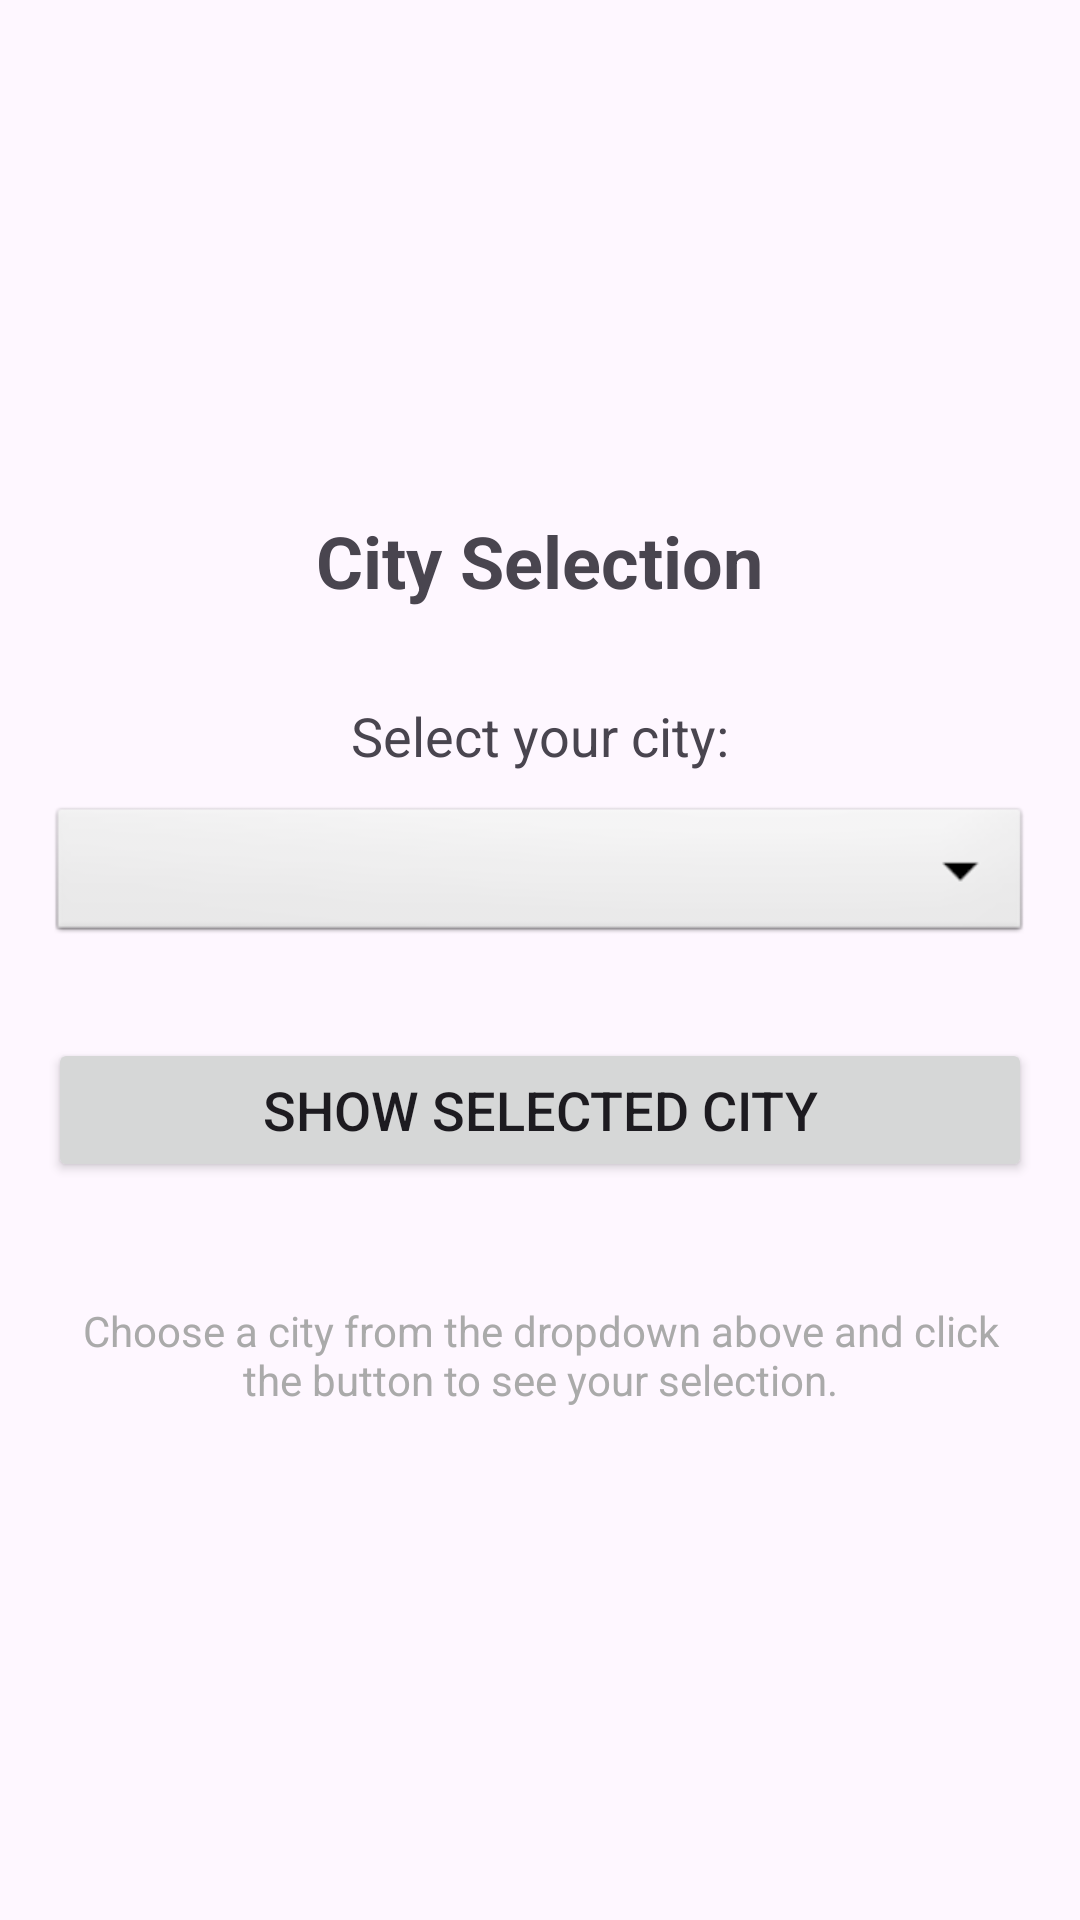

The Android layout XML behind this screen, and the referenced resources:
<!-- AndroidManifest.xml: application theme Theme.AndroidCLASS -->
<!-- res/layout/activity_city_selection.xml -->
<?xml version="1.0" encoding="utf-8"?>
<LinearLayout xmlns:android="http://schemas.android.com/apk/res/android"
    android:layout_width="match_parent"
    android:layout_height="match_parent"
    android:orientation="vertical"
    android:padding="16dp"
    android:gravity="center">

    <TextView
        android:layout_width="wrap_content"
        android:layout_height="wrap_content"
        android:text="City Selection"
        android:textSize="24sp"
        android:textStyle="bold"
        android:layout_marginBottom="30dp" />

    <TextView
        android:layout_width="wrap_content"
        android:layout_height="wrap_content"
        android:text="Select your city:"
        android:textSize="18sp"
        android:layout_marginBottom="10dp" />

    
    <Spinner
        android:id="@+id/spinnerCities"
        android:layout_width="match_parent"
        android:layout_height="wrap_content"
        android:layout_marginBottom="30dp"
        android:padding="10dp"
        android:background="@android:drawable/btn_dropdown" />

    
    <Button
        android:id="@+id/buttonShowCity"
        android:layout_width="match_parent"
        android:layout_height="wrap_content"
        android:text="Show Selected City"
        android:textSize="18sp"
        android:layout_marginBottom="20dp" />

    
    <TextView
        android:layout_width="wrap_content"
        android:layout_height="wrap_content"
        android:text="Choose a city from the dropdown above and click the button to see your selection."
        android:textSize="14sp"
        android:textAlignment="center"
        android:layout_marginTop="20dp"
        android:textColor="@android:color/darker_gray" />

</LinearLayout>
<!-- resources referenced by this layout -->
<resources>
  <style name="Theme.AndroidCLASS" parent="Base.Theme.AndroidCLASS" />
  <style name="Base.Theme.AndroidCLASS" parent="Theme.Material3.DayNight.NoActionBar">
          
          
      </style>
</resources>
